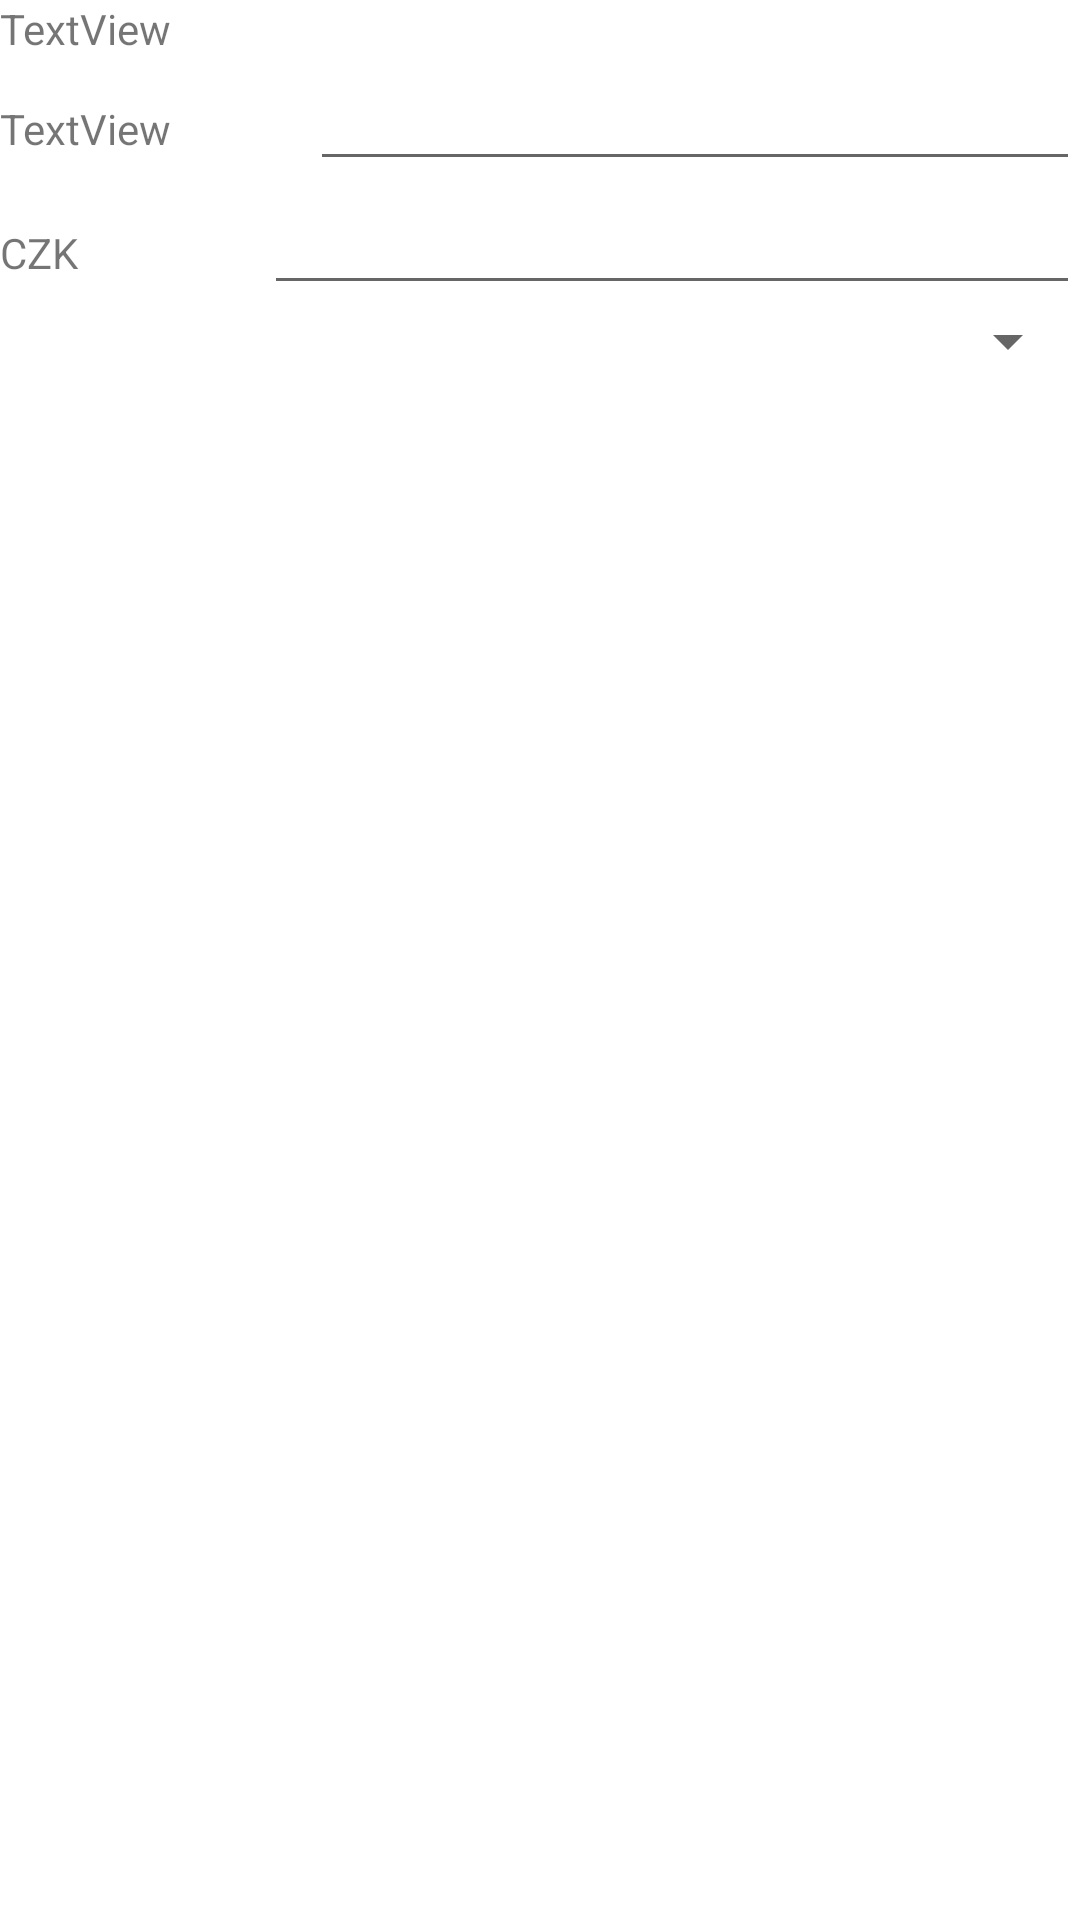

Produce the Android XML layout that renders to this screen, including the resource entries it uses.
<!-- AndroidManifest.xml: application theme Theme.MConverter -->
<!-- res/layout/activity_calculator.xml -->
<?xml version="1.0" encoding="utf-8"?>
<androidx.constraintlayout.widget.ConstraintLayout xmlns:android="http://schemas.android.com/apk/res/android"
    xmlns:app="http://schemas.android.com/apk/res-auto"
    xmlns:tools="http://schemas.android.com/tools"
    android:layout_width="match_parent"
    android:layout_height="match_parent"
    tools:context=".CalculatorActivity" >

    <LinearLayout
        android:layout_width="match_parent"
        android:layout_height="match_parent"
        android:orientation="vertical">

        <TextView
            android:id="@+id/fullName"
            android:layout_width="match_parent"
            android:layout_height="wrap_content"
            android:text="TextView" />

        <LinearLayout
            android:layout_width="match_parent"
            android:layout_height="wrap_content"
            android:orientation="horizontal">

            <TextView
                android:id="@+id/fcCode"
                android:layout_width="wrap_content"
                android:layout_height="wrap_content"
                android:layout_weight="1"
                android:text="TextView" />

            <EditText
                android:id="@+id/fcAmount"
                android:layout_width="wrap_content"
                android:layout_height="wrap_content"
                android:layout_weight="1"
                android:ems="10"
                android:inputType="numberDecimal" />
        </LinearLayout>

        <LinearLayout
            android:layout_width="match_parent"
            android:layout_height="wrap_content"
            android:orientation="horizontal">

            <TextView
                android:id="@+id/homeCode"
                android:layout_width="wrap_content"
                android:layout_height="wrap_content"
                android:layout_weight="1"
                android:text="CZK" />

            <EditText
                android:id="@+id/homeAmount"
                android:layout_width="wrap_content"
                android:layout_height="wrap_content"
                android:layout_weight="1"
                android:ems="10"
                android:inputType="numberDecimal" />

        </LinearLayout>

        <Spinner
            android:id="@+id/tax"
            android:layout_width="match_parent"
            android:layout_height="wrap_content" />
    </LinearLayout>
</androidx.constraintlayout.widget.ConstraintLayout>
<!-- resources referenced by this layout -->
<resources>
  <style name="Theme.MConverter" parent="Theme.MaterialComponents.DayNight.DarkActionBar">
          
          <item name="colorPrimary">@color/purple_500</item>
          <item name="colorPrimaryVariant">@color/purple_700</item>
          <item name="colorOnPrimary">@color/white</item>
          
          <item name="colorSecondary">@color/teal_200</item>
          <item name="colorSecondaryVariant">@color/teal_700</item>
          <item name="colorOnSecondary">@color/black</item>
          
          <item name="android:statusBarColor">?attr/colorPrimaryVariant</item>
          
      </style>
  <!-- not gathered from this repository: default colours our renderer supplied (Android Studio template values) -->
  <color name="purple_500">#FF6200EE</color>
  <color name="purple_700">#FF3700B3</color>
  <color name="teal_200">#FF03DAC5</color>
  <color name="teal_700">#FF018786</color>
  <color name="black">#FF000000</color>
  <color name="white">#FFFFFFFF</color>
</resources>
